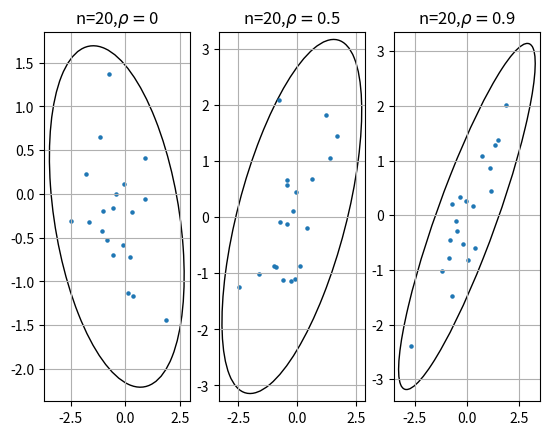
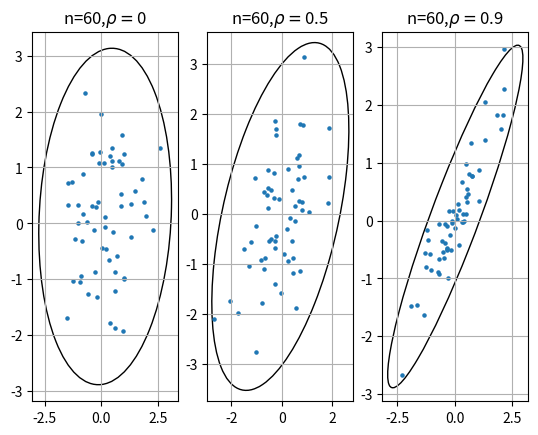
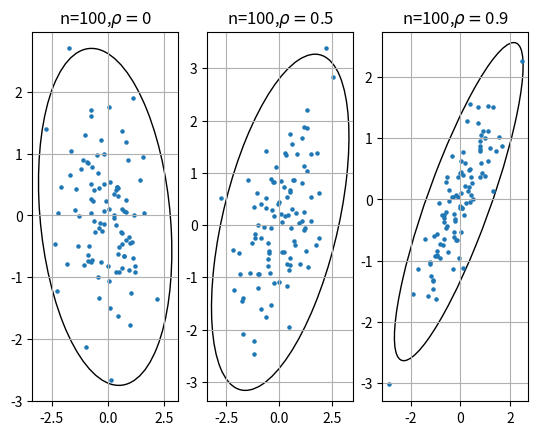

Write the Python code that produced these figures, in order.
import scipy.stats as stats
import numpy as np
import matplotlib.pyplot as plt
import statistics
import matplotlib.transforms as transforms
from matplotlib.patches import Ellipse

selection_size = [20, 60, 100]
cor_coefficients = [0, 0.5, 0.9]
repeat = 1000


def two_dim_norm(size, cor_coefficient):
    return stats.multivariate_normal.rvs([0, 0], [[1.0, cor_coefficient], [cor_coefficient, 1.0]], size=size)


def mix_two_dim_norm(size, cor_coefficient):
    first_coeff = 0.9
    second_coeff = 0.1
    return first_coeff * stats.multivariate_normal.rvs([0, 0], [[1, 0.9], [0.9, 1]], size) + \
           second_coeff * stats.multivariate_normal.rvs([0, 0], [[10, -0.9], [-0.9, 10]], size)


def quadrant_cor(x, y):
    x_med, y_med = np.median(x), np.median(y)
    counter = {1: 0, 2: 0, 3: 0, 4: 0}
    for x_i, y_i in zip(x, y):
        if x_i < x_med and y_i < y_med:
            counter[3] += 1
        elif x_i < x_med and y_i >= y_med:
            counter[2] += 1
        elif x_i >= x_med and y_i < y_med:
            counter[4] += 1
        else:
            counter[1] += 1
    return (counter[1] + counter[3] - counter[2] - counter[4]) / len(x)


def count_correlation_coefficient(sample, size, cor_coefficient):
    pearson = []
    quadrant = []
    spearman = []
    for i in range(repeat):
        this_sample = sample(size, cor_coefficient)
        x, y = this_sample[:, 0], this_sample[:, 1]
        pearson.append(stats.pearsonr(x, y)[0])
        spearman.append(stats.spearmanr(x, y)[0])
        quadrant.append(quadrant_cor(x, y))
    return pearson, spearman, quadrant


def create_pos_ellipse(x, y, ax, n_std=3.0):
    cov = np.cov(x, y)
    pearson = cov[0, 1] / np.sqrt(cov[0, 0] * cov[1, 1])
    rad_x = np.sqrt(1 + pearson)
    rad_y = np.sqrt(1 - pearson)
    ellipse = Ellipse((0, 0), width=rad_x * 2, height=rad_y * 2, facecolor='none', edgecolor='black')
    scale_x = np.sqrt(cov[0, 0]) * n_std
    mean_x = np.mean(x)
    scale_y = np.sqrt(cov[1, 1]) * n_std
    mean_y = np.mean(y)
    transf = transforms.Affine2D().rotate_deg(45).scale(scale_x, scale_y).translate(mean_x, mean_y)
    ellipse.set_transform(transf + ax.transData)
    return ax.add_patch(ellipse)


def show_pos_ellipse(size):
    fig, ax = plt.subplots(1, 3)
    num = 0
    for coef in cor_coefficients:
        sample = two_dim_norm(size, coef)
        x, y = sample[:, 0], sample[:, 1]
        create_pos_ellipse(x, y, ax[num])
        ax[num].grid()
        ax[num].scatter(x, y, s=5)
        ax[num].set_title("n=" + str(size) + ',$ \\rho =$' + str(coef))
        num += 1
    plt.savefig("n_" + str(size) + ".png", format='png')
    plt.show()


def calc_res(selection):
    print("E(z)", np.round(np.median(selection), decimals=3))
    print("E(z^2)", np.round(np.median([selection[k] ** 2 for k in range(len(selection))]), decimals=3))
    print("D(z)", np.round(statistics.variance(selection), decimals=3))


for size in selection_size:
    print("size=", size)
    for cor in cor_coefficients:
        print("cor=", cor)
        pearson, spearman, quadrant = count_correlation_coefficient(two_dim_norm, size, cor)
        print("pear ")
        calc_res(pearson)
        print("spear ")
        calc_res(spearman)
        print('qand ')
        calc_res(quadrant)
        print("\n")
    print("\n\n")

    pearson, spearman, quadrant = count_correlation_coefficient(mix_two_dim_norm, size, 0)
    show_pos_ellipse(size)
    print("mixed")
    print("pear ")
    calc_res(pearson)
    print("spear ")
    calc_res(spearman)
    print('qand ')
    calc_res(quadrant)
    print("\n\n")
